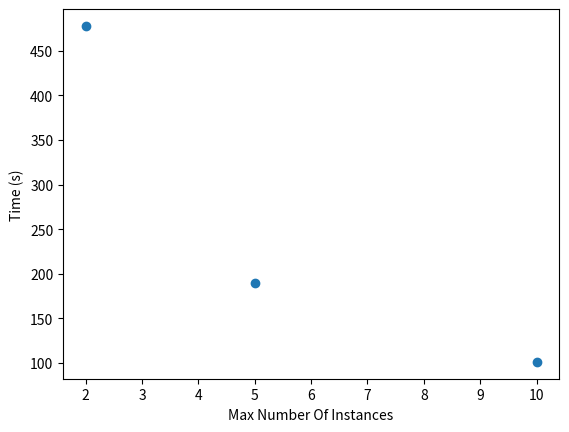

The matplotlib source for this figure:
import matplotlib.pyplot as plt



num_instances = [2, 5, 10]
time_spent = [478.08,189.14,101.0]


plt.scatter(num_instances,time_spent)
plt.xlabel('Max Number Of Instances')
plt.ylabel('Time (s)')
plt.show()

'''

10 request with max instance 3000:
START 2022-12-23 21:15:28.703 EET
END 2022-12-23 21:17:09.542 EET
function_exec_times = [75.022,75.330,75.264,77.586,78.890,81.2156,89.852,94.182,99.593,96.160]
total_time = 101 #seconds

10 request with max instance 5:
Started sending requests at Fri Dec 23 21:50:04 2022
Finished sending requests at Fri Dec 23 21:53:13 2022
Total time: 189.14649081230164
[75.346, 92.965, 93.682, 95.047, 95.083, 161.805, 165.372, 173.146, 184.839, 189.145] 1326.4360406398773

10 request with max instance 2:
Started sending requests at Fri Dec 23 22:07:10 2022
Finished sending requests at Fri Dec 23 22:15:08 2022
Total time: 478.08531308174133
'''